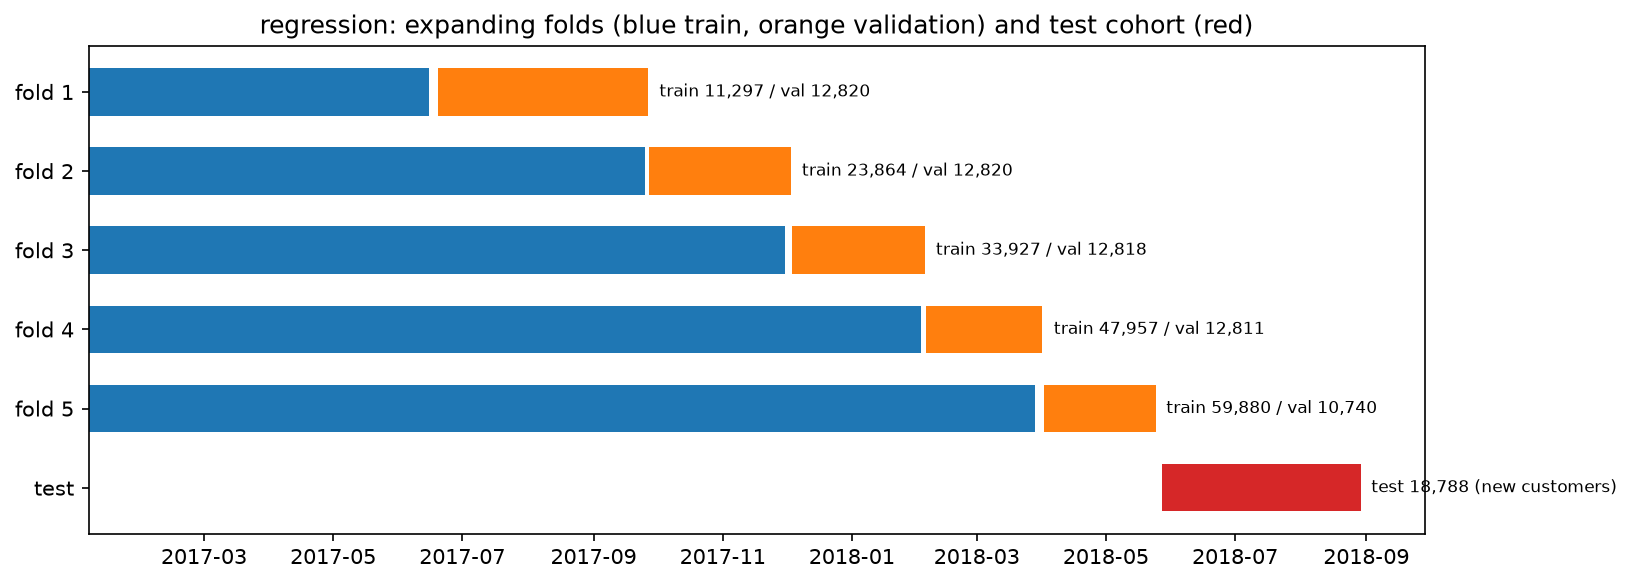

Source data for this figure (header and first rows):
fold, train_start, train_end, validation_start, validation_end, train_rows, validation_rows
1, 2017-01-05 11:56:06, 2017-06-15 17:52:57, 2017-06-19 15:25:29, 2017-09-27 08:48:59, 11297, 12820
2, 2017-01-05 11:56:06, 2017-09-25 12:23:20, 2017-09-27 08:56:52, 2017-12-03 17:07:46, 23864, 12820
3, 2017-01-05 11:56:06, 2017-12-01 08:49:02, 2017-12-03 17:11:47, 2018-02-05 00:05:58, 33927, 12818
4, 2017-01-05 11:56:06, 2018-02-02 15:26:38, 2018-02-05 00:06:00, 2018-04-01 16:46:20, 47957, 12811
5, 2017-01-05 11:56:06, 2018-03-29 01:12:21, 2018-04-01 16:51:42, 2018-05-24 18:56:59, 59880, 10740
test, , , 2018-05-27 12:30:34, 2018-08-29 15:00:37, , 18788
